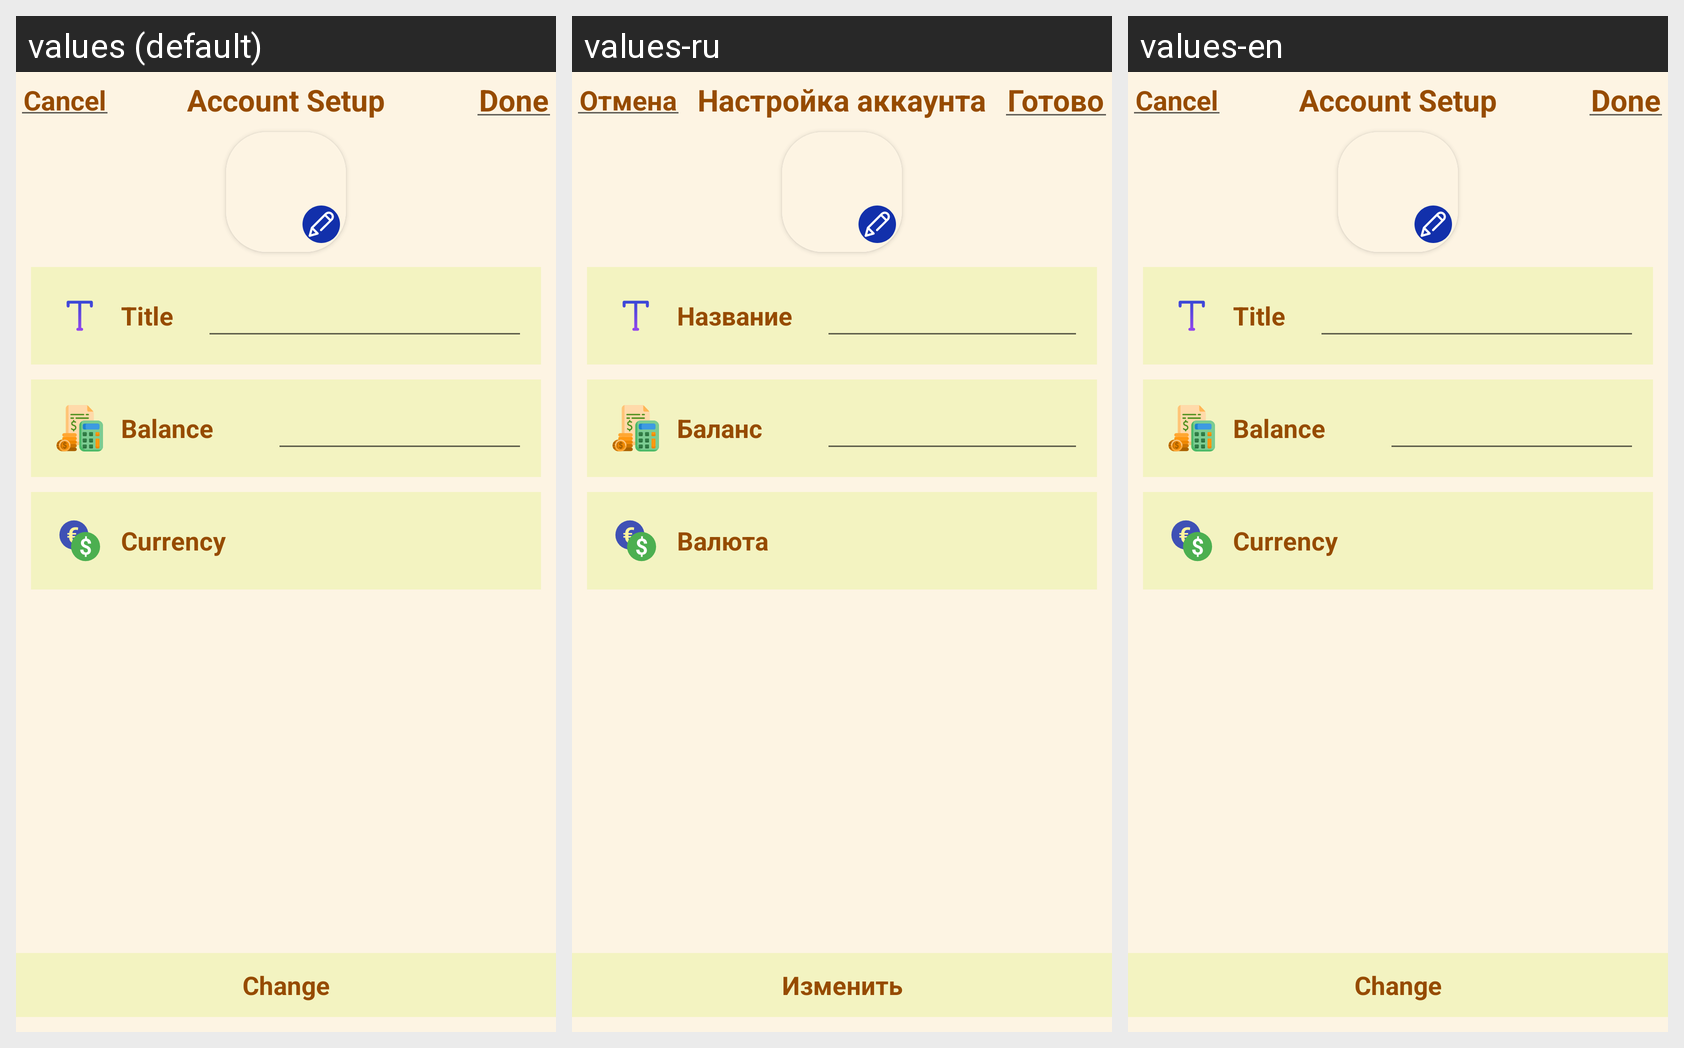

Here is an Android app screen in its default locale and in the app's own translations. Write out the translated-string differences for the strings that appear on this screen.
Android screen res/layout/fragment_bottom_sheet_account.xml rendered under 3 locales, left to right: values (default), values-ru, values-en. Device: Nexus 5 (rendered at 1080×1920; each locale shown at half size, 540×960, under a caption strip naming it); theme Theme.Finans.
Strings drawn on this screen, with the default value and each locale's value (text and hints the layout hard-codes, and strings that could not be matched under every locale, appear in the picture but are not listed):

cancel
  values: Cancel
  values-ru: Отмена
  values-en: Cancel

accountSetup
  values: Account Setup
  values-ru: Настройка аккаунта
  values-en: Account Setup

done
  values: Done
  values-ru: Готово
  values-en: Done

title
  values: Title
  values-ru: Название
  values-en: Title

balance
  values: Balance
  values-ru: Баланс
  values-en: Balance

currency
  values: Currency
  values-ru: Валюта
  values-en: Currency

update
  values: Change
  values-ru: Изменить
  values-en: Change
